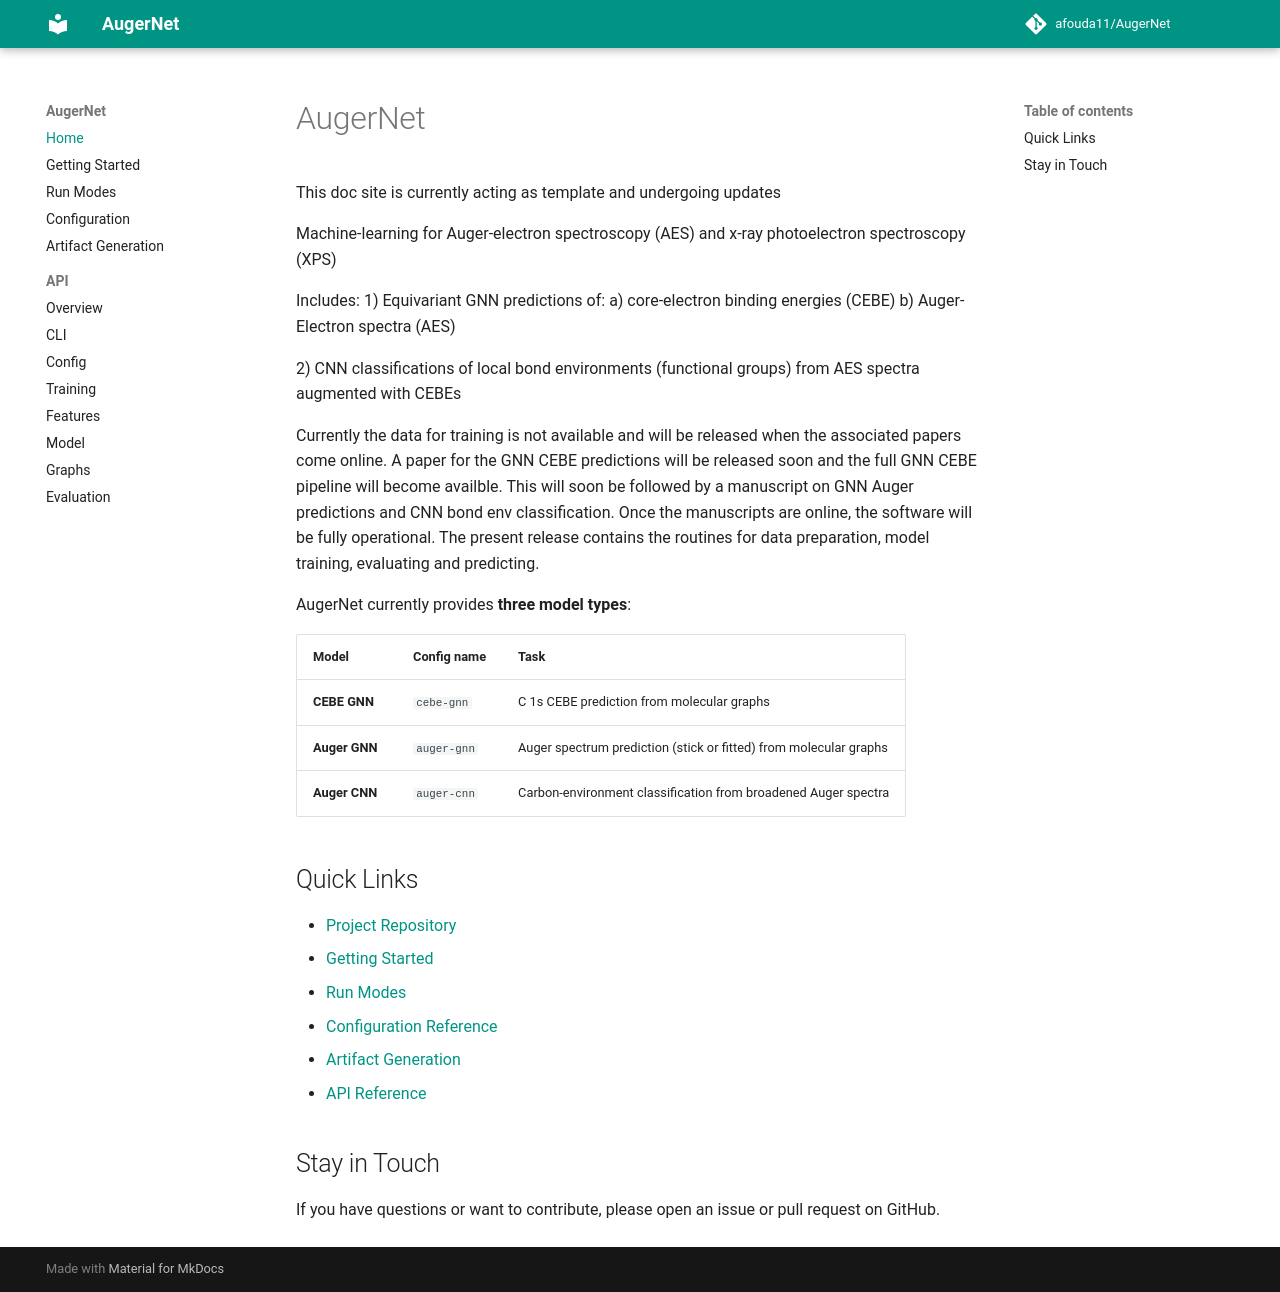

repository: afouda11/AugerNet · page: index.html · generator: mkdocs

# AugerNet

This doc site is currently acting as template and undergoing updates

Machine-learning for Auger-electron spectroscopy (AES) and x-ray photoelectron spectroscopy (XPS)

Includes:
1) Equivariant GNN predictions of: 
  a) core-electron binding energies (CEBE) 
  b) Auger-Electron spectra (AES) 

2) CNN classifications of local bond environments (functional groups) from AES spectra augmented with CEBEs

Currently the data for training is not available and will be released when the associated papers come online.
A paper for the GNN CEBE predictions will be released soon and the full GNN CEBE pipeline will become availble.
This will soon be followed by a manuscript on GNN Auger predictions and CNN bond env classification.
Once the manuscripts are online, the software will be fully operational.
The present release contains the routines for data preparation, model training, evaluating and predicting.

AugerNet currently provides **three model types**:

| Model        | Config name  | Task                                               |
|--------------|--------------|-----------------------------------------------------|
| **CEBE GNN** | `cebe-gnn`   | C 1s CEBE prediction from molecular graphs |
| **Auger GNN**| `auger-gnn`  | Auger spectrum prediction (stick or fitted) from molecular graphs |
| **Auger CNN**| `auger-cnn`  | Carbon-environment classification from broadened Auger spectra |

## Quick Links

- [Project Repository](https://github.com/afouda11/AugerNet)
- [Getting Started](./getting-started.md)
- [Run Modes](./run-modes.md)
- [Configuration Reference](./configuration.md)
- [Artifact Generation](./artifacts.md)
- [API Reference](./api/index.md)

## Stay in Touch

If you have questions or want to contribute, please open an issue or pull request on GitHub.
